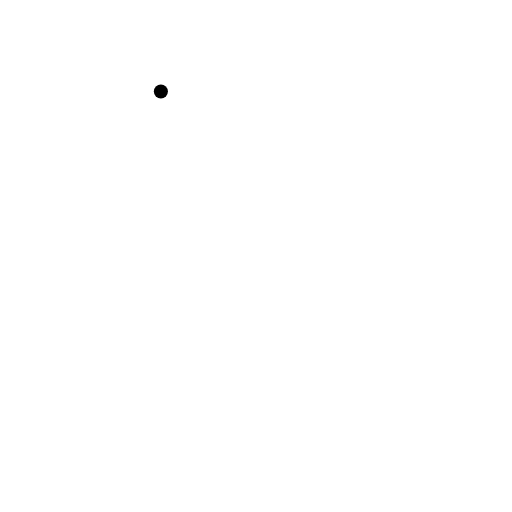
t = 0.00 s
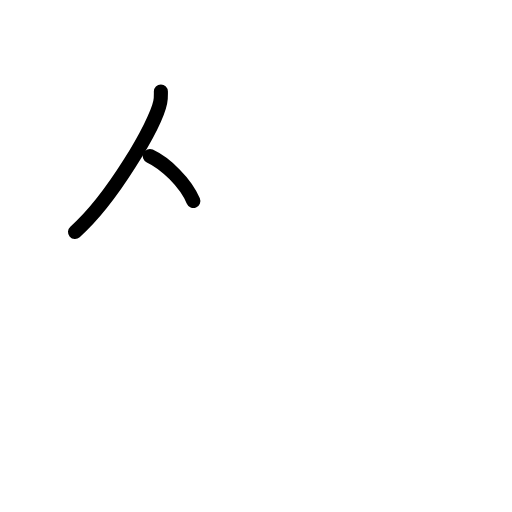
t = 1.75 s
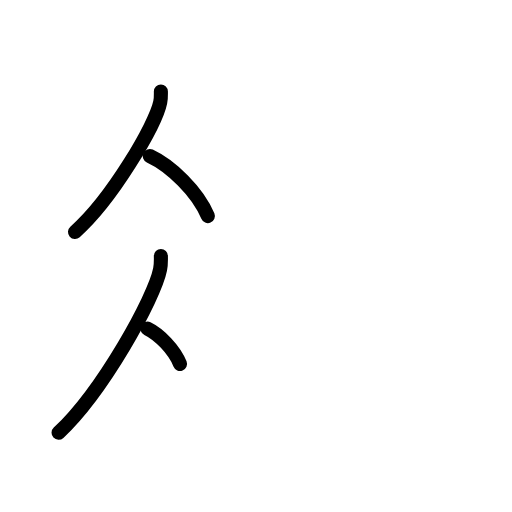
t = 3.50 s
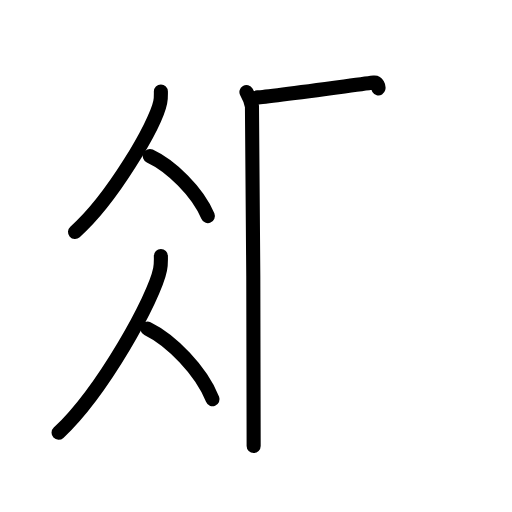
t = 5.42 s
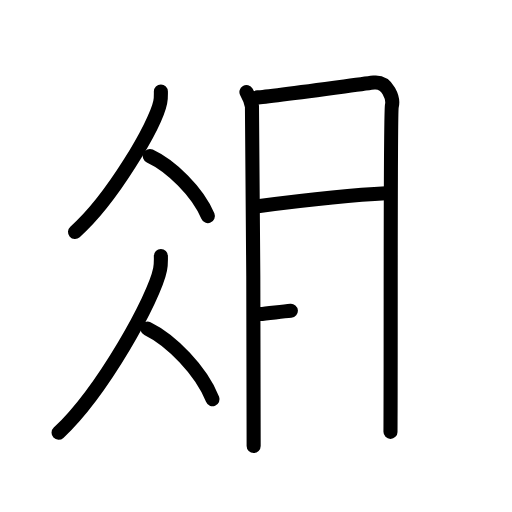
t = 7.25 s
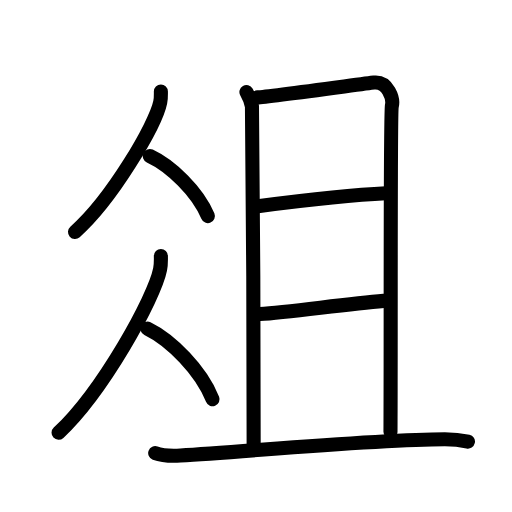
t = 9.00 s

The animated SVG that drew these frames (rendered in a browser with its animation timeline set to each time). Animation: 24 SMIL elements (animate=24); one cycle of 9.00 s.

<?xml version="1.0" encoding="UTF-8"?>
<!--
AniKanjiVG is licensed by CC-BY-SA Paul C. Sommerhoff (https://bitbucket.org/sommerhoff/anikanjivg).
AniKanjiVG uses KanjiVG which is licensed by CC-BY-SA Ulrich Apel (http://kanjivg.tagaini.net).
See also http://creativecommons.org/licenses/by-sa/3.0/
-->
<svg xmlns:kvg='http://kanjivg.tagaini.net' xmlns='http://www.w3.org/2000/svg' width='109' height='109' viewBox='0 0 109 109' style='fill:none;stroke:#000000;stroke-width:3;stroke-linecap:round;stroke-linejoin:round;' id="kvg:kanji_04fce"><g id="kvg:04fce" kvg:element="俎"><g id="kvg:04fce-g1" kvg:position="left"><g id="kvg:04fce-g2" kvg:element="人" kvg:position="top" kvg:radical="general"><path id="kvg:04fce-s1" kvg:type="㇒" d="M34.25,19.49c0,0.76,0.05,1.36-0.14,2.28c-0.97,4.75-10.22,20.58-18.14,27.61"><animate attributeName="d" begin="0.0s" dur="0.5s" from="M34.25,19.49C34.25,19.49,34.25,19.49,34.25,19.49" to="M34.25,19.49c0,0.76,0.05,1.36-0.14,2.28" />
<animate attributeName="d" begin="0.5s" dur="0.5s" from="M34.25,19.49c0,0.76,0.05,1.36-0.14,2.28c0,0,0,0,0,0,0" to="M34.25,19.49c0,0.76,0.05,1.36-0.14,2.28c-0.97,4.75-10.22,20.58-18.14,27.61" />
</path>
<path id="kvg:04fce-s2" kvg:type="㇏" d="M31.89,33.21c4.47,2.07,10.18,7.57,12.36,12.79"><animate attributeName="d" begin="1.0s" dur="1.0s" from="M31.89,33.21C31.89,33.21,31.89,33.21,31.89,33.21" to="M31.89,33.21c4.47,2.07,10.18,7.57,12.36,12.79" />
<animate attributeName="d" begin="0s" dur="1.0s" from="M-100,-100" to="M-100,-100" />
</path>
</g>
<g id="kvg:04fce-g3" kvg:element="人" kvg:position="bottom" kvg:radical="general"><path id="kvg:04fce-s3" kvg:type="㇒" d="M34.25,54.49c0,0.96,0.06,1.72-0.17,2.87c-1.16,5.98-12.18,25.92-21.61,34.77"><animate attributeName="d" begin="2.0s" dur="0.5s" from="M34.25,54.49C34.25,54.49,34.25,54.49,34.25,54.49" to="M34.25,54.49c0,0.96,0.06,1.72-0.17,2.87" />
<animate attributeName="d" begin="2.5s" dur="0.5s" from="M34.25,54.49c0,0.96,0.06,1.72-0.17,2.87c0,0,0,0,0,0,0" to="M34.25,54.49c0,0.96,0.06,1.72-0.17,2.87c-1.16,5.98-12.18,25.92-21.61,34.77" />
<animate attributeName="d" begin="0s" dur="2.0s" from="M-100,-100" to="M-100,-100" />
</path>
<path id="kvg:04fce-s4" kvg:type="㇏" d="M31.39,69.96C36.4,72.4,42.81,78.87,45.25,85"><animate attributeName="d" begin="3.0s" dur="1.0s" from="M31.39,69.96C31.39,69.96,31.39,69.96,31.39,69.96" to="M31.39,69.96C36.4,72.4,42.81,78.87,45.25,85" />
<animate attributeName="d" begin="0s" dur="3.0s" from="M-100,-100" to="M-100,-100" />
</path>
</g>
</g>
<g id="kvg:04fce-g4" kvg:element="且" kvg:position="right"><g id="kvg:04fce-g5" kvg:element="月"><path id="kvg:04fce-s5" kvg:type="㇑a" d="M52.46,19.59c0.59,1.03,0.98,2.05,1.18,3.06c0.2,1.01,0.43,70.08,0.36,72.31"><animate attributeName="d" begin="4.0s" dur="0.5s" from="M52.46,19.59C52.46,19.59,52.46,19.59,52.46,19.59" to="M52.46,19.59c0.59,1.03,0.98,2.05,1.18,3.06" />
<animate attributeName="d" begin="4.5s" dur="0.5s" from="M52.46,19.59c0.59,1.03,0.98,2.05,1.18,3.06c0,0,0,0,0,0,0" to="M52.46,19.59c0.59,1.03,0.98,2.05,1.18,3.06c0.2,1.01,0.43,70.08,0.36,72.31" />
<animate attributeName="d" begin="0s" dur="4.0s" from="M-100,-100" to="M-100,-100" />
</path>
<path id="kvg:04fce-s6" kvg:type="㇕b" d="M54.8,20.73c2.27-0.1,23.12-2.98,24.81-3.16c3.03-0.31,4.18,3.51,3.81,4.98c-0.36,1.41-0.18,49.21-0.29,69.39"><animate attributeName="d" begin="5.0s" dur="0.3333333333333333s" from="M54.8,20.73C54.8,20.73,54.8,20.73,54.8,20.73" to="M54.8,20.73c2.27-0.1,23.12-2.98,24.81-3.16" />
<animate attributeName="d" begin="5.333333333333333s" dur="0.3333333333333333s" from="M54.8,20.73c2.27-0.1,23.12-2.98,24.81-3.16c0,0,0,0,0,0,0" to="M54.8,20.73c2.27-0.1,23.12-2.98,24.81-3.16c3.03-0.31,4.18,3.51,3.81,4.98" />
<animate attributeName="d" begin="5.666666666666667s" dur="0.3333333333333333s" from="M54.8,20.73c2.27-0.1,23.12-2.98,24.81-3.16c3.03-0.31,4.18,3.51,3.81,4.98c0,0,0,0,0,0,0" to="M54.8,20.73c2.27-0.1,23.12-2.98,24.81-3.16c3.03-0.31,4.18,3.51,3.81,4.98c-0.36,1.41-0.18,49.21-0.29,69.39" />
<animate attributeName="d" begin="0s" dur="5.0s" from="M-100,-100" to="M-100,-100" />
</path>
<path id="kvg:04fce-s7" kvg:type="㇐a" d="M54.88,43.9c7.76-1,20.45-2.44,27.27-2.75"><animate attributeName="d" begin="6.0s" dur="1.0s" from="M54.88,43.9C54.88,43.9,54.88,43.9,54.88,43.9" to="M54.88,43.9c7.76-1,20.45-2.44,27.27-2.75" />
<animate attributeName="d" begin="0s" dur="6.0s" from="M-100,-100" to="M-100,-100" />
</path>
<path id="kvg:04fce-s8" kvg:type="㇐a" d="M55.34,66.86c6.06-0.36,17.91-2.11,26.33-2.81"><animate attributeName="d" begin="7.0s" dur="1.0s" from="M55.34,66.86C55.34,66.86,55.34,66.86,55.34,66.86" to="M55.34,66.86c6.06-0.36,17.91-2.11,26.33-2.81" />
<animate attributeName="d" begin="0s" dur="7.0s" from="M-100,-100" to="M-100,-100" />
</path>
</g>
<g id="kvg:04fce-g6" kvg:element="一"><path id="kvg:04fce-s9" kvg:type="㇐" d="M33.04,96.46c1.4,0.52,3.98,0.6,5.38,0.52c14.61-0.87,41.59-3.48,56.29-3.48c2.34,0,3.74,0.25,4.91,0.51"><animate attributeName="d" begin="8.0s" dur="0.3333333333333333s" from="M33.04,96.46C33.04,96.46,33.04,96.46,33.04,96.46" to="M33.04,96.46c1.4,0.52,3.98,0.6,5.38,0.52" />
<animate attributeName="d" begin="8.333333333333334s" dur="0.3333333333333333s" from="M33.04,96.46c1.4,0.52,3.98,0.6,5.38,0.52c0,0,0,0,0,0,0" to="M33.04,96.46c1.4,0.52,3.98,0.6,5.38,0.52c14.61-0.87,41.59-3.48,56.29-3.48" />
<animate attributeName="d" begin="8.666666666666666s" dur="0.3333333333333333s" from="M33.04,96.46c1.4,0.52,3.98,0.6,5.38,0.52c14.61-0.87,41.59-3.48,56.29-3.48c0,0,0,0,0,0,0" to="M33.04,96.46c1.4,0.52,3.98,0.6,5.38,0.52c14.61-0.87,41.59-3.48,56.29-3.48c2.34,0,3.74,0.25,4.91,0.51" />
<animate attributeName="d" begin="0s" dur="8.0s" from="M-100,-100" to="M-100,-100" />
</path>
</g>
</g>
</g>
</svg>
